pico-8 play session: no input (idle)

[t = 1 s] idle ~1s (no d-pad/buttons)
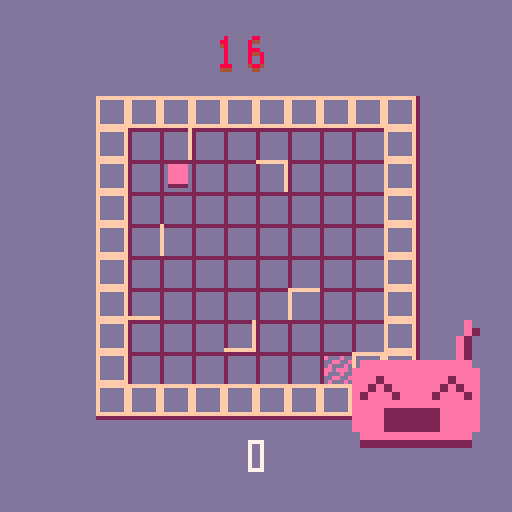
[t = 2 s] idle ~2s (no d-pad/buttons)
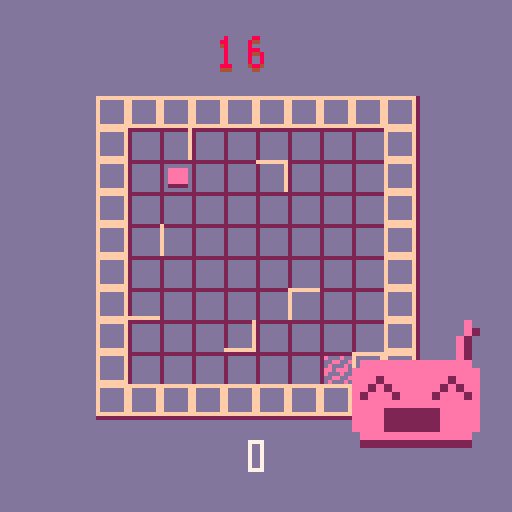
[t = 4 s] idle ~4s (no d-pad/buttons)
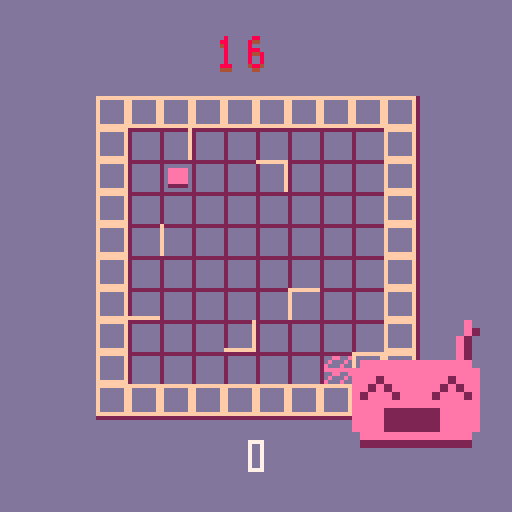
[t = 6 s] idle ~6s (no d-pad/buttons)
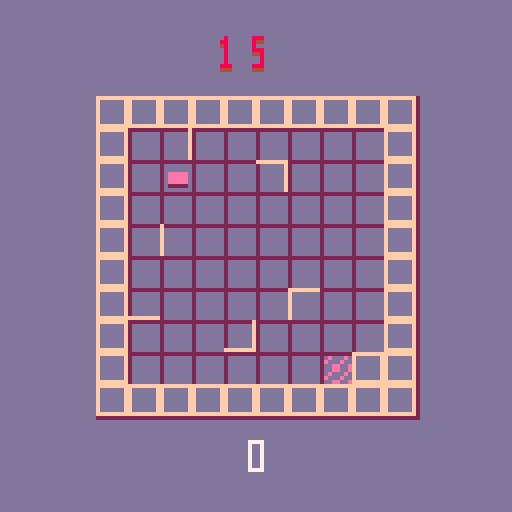
[t = 8 s] idle ~8s (no d-pad/buttons)
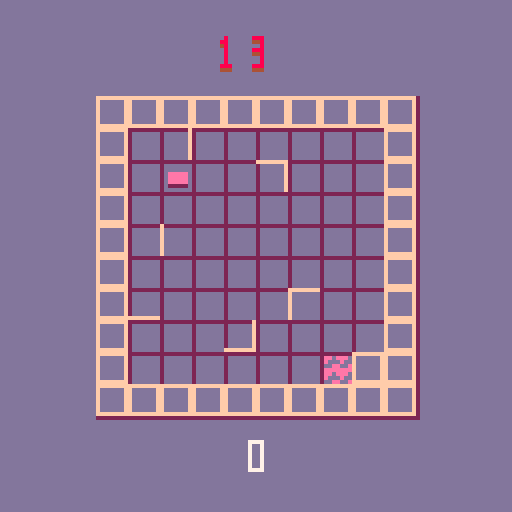

pico-8 cartridge
version 16
__lua__

-- written for ludum dare 45 "start with nothing"
-- inspired by the amazing ricochet robots
--
-- dan slocombe 2019

debug = true

function print_debug(s)
  if debug then
    printh(s)
  end
end

none=0
left=1
right=2
up=3
down=4

flags_border_none   = 0x00
flags_border_left   = 0x01
flags_border_right  = 0x02
flags_border_top    = 0x04
flags_border_bottom = 0x08
flags_border_all = bor(flags_border_left, bor(flags_border_right, bor(flags_border_top, flags_border_bottom)))

unlock_none = 0
unlock_robot = 1
unlock_tile = 2

robot_cols = {
  14,
  12,
  9,
  6,
}

unlock_pattern = {
  unlock_none,
  unlock_robot,
  unlock_none,
  unlock_none,

  unlock_tile,
  unlock_none,
  unlock_none,
  unlock_none,
  unlock_none,
  unlock_robot,
  unlock_none,
  unlock_none,
  unlock_none,
  unlock_none,

  unlock_tile,
  unlock_none,
  unlock_none,

  unlock_tile,
  unlock_none,
  unlock_none,
  unlock_none,
  unlock_none,
  unlock_robot,

}

-- tile chars:
-- l / r / t / b for single
-- 0 / 1 / 2 / 3 for corner peice rotated 90deg resp
tiles = {
[[
..........
.    r   .
.  3     .
.        .
. 0      .
.b     1 .
.        .
.     2  .
.   3   ..
..........
]],
[[
..........
.   r    .
. 0      .
.      2 .
.        .
.  3     .
.b      ..
.        .
.       ..
..........
]],
[[
..........
. r      .
.    1   .
. 2      .
.      3 .
.        .
.        .
.t  0    .
.       ..
..........
]],
[[
..........
. r      .
.    2   .
.        .
. 0      .
.        .
.b    1  .
.   3    .
.       ..
..........
]],
} 

function _init()
  t_menu = 0
  update_fn = update_menu
  draw_fn = draw_menu
end

function _update60()
  update_fn()
end

function _draw()
  draw_fn()
end

function update_menu()
  t_menu += 1
  if anykey_pressed() then
    t = 0
    stage = 0
    static_t = 4
    drawables = {}
    update_fn = update_help
    draw_fn = draw_help
    sfx(7)
  end
end

function draw_menu()
  cls(13)
  print("metal wombles", 40, 54, 7)
  print("play", 58, 68, 7)
  print("dan slocombe", 42, 112, 7)
  if flr(t_menu / 30) % 2 == 0 then
    spr(17, 48, 67)
  end
  local dir = t_menu / 100
  local r = 2
  local x = 80 + r*cos(dir)
  local y = 80 + r*sin(dir)
  local sx = 0
  if (flr(t_menu / 50) % 8) < 2 then
    sx = 3*8
  end
  sspr(sx, 4*8, 3*8, 2*8, x, y, 3*16, 2*16)
end

function update_help()
  t+=1
  if anykey_pressed() then
    if stage == 0 then
      static_t = 4
      sfx(7)
      stage = 1
    else
      start_game()
      return
    end
  end

  if stage == 1 then
    if t % 80 == 0 then
      local prev_selected = selected_rid
      selected_rid = 1 + ((selected_rid) % 2)
      add(drawables, create_select_anim(prev_selected, selected_rid, cur_state))
    end

    for i,o in pairs(drawables) do
      o.tick(o)
    end
  end
end

function draw_help()
  cls(13)
  if stage == 0 then
    print("guide the robots to\nhelp regrow the forest", 26, 64 - 16, 7)
    selected_rid = 1
    local rr = {x = 0, y = 0, id = 1}
    draw_robot(6, 10, 8, rr)
    spr(17, 60, 97 - 16)
    target_x = 0
    target_y = 0
    target_rid = 1
    draw_target(9, 10, 8)
  else
    print("press (x) to switch robots", 16, 60 - 16, 7)
    local rr = {x = 0, y = 0, id = 1}
    draw_robot(6, 8, 8, rr)
    local rr2 = {x = 3, y = 0, id = 2}
    cur_state = {robots = {rr, rr2}}
    draw_robot(6, 8, 8, rr2)
    for i,o in pairs(drawables) do
      o.draw(o, 6, 8, 8)
    end
    print("and (z) to rewind moves", 18, 84, 7)
  end

  if static_t > 0 then
    dump_noise(static_t / 4)
    static_t -= 1
  end
end

function show_reset()
  update_fn = update_reset
  draw_fn = draw_reset
  t_menu = 0
end

function update_reset()
  t_menu += 1
  if anykey_pressed() then
    start_game()
  end
end

function draw_reset()
  cls(13)
  print("planted " .. level .. " trees", 40, 54, 7)
  print("retry?", 58, 68, 7)
  if flr(t_menu / 30) % 2 == 0 then
    spr(17, 48, 67)
  end
  local dir = t_menu / 100
  local r = 2
  local x = 80 + r*cos(dir)
  local y = 80 + r*sin(dir)
  local sx = 0
  if (flr(t_menu / 50) % 8) < 2 then
    sx = 3*8
  end
  sspr(sx, 4*8, 3*8, 2*8, x, y, 3*16, 2*16)
end

function start_game()
  reset()
  load_tile(0, 0, tiles[1 + flr(rnd(#tiles))])
  cur_state = {}
  cur_state = {
    t = 0,
    robots = {
      create_robot(2, 2, 1, robot_cols[1]),
    },
  }
  local target_robot = 1 -- + flr(rnd(3))
  generate_target(target_robot)

  update_fn = update_game
  draw_fn = draw_game
end

function reset()
  print_debug("resetting..")
  grid = {}
  drawables = {}
  drawables_bg = {}
  cur_state = {}

  history = {}
  actions = {}

  target_x = 1
  target_y = 1
  target_rid = 1
  level = 0
  shake_t = 0
  shake_t_max = 4
  animating = false
  should_gotonext = false
  rewind_t = 0
  rewind_t_max = 6

  draw_scale = 8
  draw_xoffset = 3
  draw_yoffset = 3
  target_draw_scale = 8
  target_draw_xoffset = 3
  target_draw_yoffset = 3

  bgsize_x = 10
  bgsize_y = 10

  turns_left_max = 16
  turns_left = turns_left_max
  turns_left_t_max = 60
  turns_left_t = turns_left_t_max

  selected_rid = 1
  t=0

  tile_count = 1
end 

function update_game()
  tick_vars()

  for i,o in pairs(drawables) do
    -- pass in "this" object to prevent self references in closures, gc issues
    o.tick(o)
  end
  for i,o in pairs(drawables_bg) do
    o.tick(o)
  end

  if animating and animation_obj != nil then
    animation_obj.xvel += animation_obj.xaccel
    animation_obj.yvel += animation_obj.yaccel
    animation_obj.x += animation_obj.xvel
    animation_obj.y += animation_obj.yvel
    local d = animation_obj.dir

    if d == down and animation_obj.y > animation_obj.new.y then
      animating = false
    elseif d == up and animation_obj.y < animation_obj.new.y then
      animating = false
    elseif d == right and animation_obj.x > animation_obj.new.x then
      animating = false
    elseif d == left and animation_obj.x < animation_obj.new.x then
      animating = false
    end

    create_part(animation_obj.x, animation_obj.y)

    if not animating then
      sfx(2)
      shake_t = shake_t_max / 3
    end
  else
    if should_gotonext then
      should_gotonext = false
      next_level()
    else
      update_player()
    end
  end
end

function tick_vars()
  t += 1

  if rewind_t > 0 then
    rewind_t -= 1
  end

  draw_scale = ease_epsilon(draw_scale, target_draw_scale, 10)
  draw_xoffset = ease_epsilon(draw_xoffset, target_draw_xoffset, 10)
  draw_yoffset = ease_epsilon(draw_yoffset, target_draw_yoffset, 10)

  if turns_left_t > 0 then
    turns_left_t -= 1
  else
    turns_left_t = turns_left_t_max
    turns_left -= 1

    --local tt = turns_left - cur_state.t
    local tt = turns_left
    if tt <= 0 then
      show_reset()
      return
    elseif tt <= 5 then
      sfx(6)
    elseif turns_left < 8 then
      sfx(5)
    elseif turns_left < 12 then
      sfx(7)
    end
  end
end

function update_player()
  local ndir = none
  if btnp(0) then
    ndir = left
  elseif btnp(1) then
    ndir = right
  elseif btnp(2) then
    ndir = up
  elseif btnp(3) then
    ndir = down
  elseif btnp(4) then
    if #history > 0 then
      cur_state = history[#history]
      del(history, cur_state)
      local action = actions[#actions]
      del(actions, action)
      rewind_t = rewind_t_max
      sfx(4)
    end
  elseif btnp(5) then
    local prev_selected = selected_rid
    selected_rid = 1 + ((selected_rid) % #cur_state.robots)
    add(drawables, create_select_anim(prev_selected, selected_rid, cur_state))
    sfx(3)
  end

  --local tt = turns_left - cur_state.t
  local tt = turns_left -- cur_state.t
  if ndir != none and rewind_t <= 0 and tt > 0 then
    -- setup next move --

    -- alert on low numbers of moves left
    if tt <= 5 then
      sfx(6)
    else
      sfx(1)
    end

    local old_state = cur_state
    cur_state = move_robot(ndir, selected_rid, cur_state)

    local old_robot = {}
    for i,r in pairs(old_state.robots) do
      if r.id == selected_rid then
        old_robot = r
        break
      end
    end
    local new_robot = {}
    for i,r in pairs(cur_state.robots) do
      if r.id == selected_rid then
        new_robot = r
        break
      end
    end

    local move_vec = vec_from_dir(ndir)
    local accel = 0.13
    animation_obj = {
      rid = selected_rid,
      old = old_robot,
      new = new_robot,
      dir = ndir,
      x = old_robot.x,
      y = old_robot.y,
      xvel = 0,
      yvel = 0,
      xaccel = accel * move_vec.x,
      yaccel = accel * move_vec.y,
    }

    animating = true

    -- todo only add to history if states are different
    add(history, old_state)
    add(actions, {rid = selected_rid, dir = ndir})

    -- check goal
    if new_robot.id == target_rid then
      if new_robot.x == target_x and new_robot.y == target_y then

        -- delay next level until animation finishes
        should_gotonext = true
      end
    end
  end
end

function next_level()
  sfx(0)
  level += 1
  local unlock = unlock_pattern[level]
  if unlock == unlock_robot then
    -- add new robot
    local rx = flr(rnd(bgsize_x))
    local ry = flr(rnd(bgsize_y))
    local rid = #cur_state.robots + 1
    while place_rid(rx, ry, cur_state) > 0 or enclosed_grid(rx, ry) do
      rx = flr(rnd(bgsize_x))
      ry = flr(rnd(bgsize_y))
    end
    add(cur_state.robots, create_robot(rx, ry, rid, robot_cols[rid]))
  elseif unlock == unlock_tile then
    -- extend map
    add_tile()
  end
  local target_robot = 1 + flr(rnd(#cur_state.robots))
  generate_target(target_robot)
  history = {}
  actions = {}
  cur_state.t = 0

  turns_left = turns_left_max
  turns_left_t = turns_left_t_max

  shake_t = shake_t_max
end

function add_tile()
  if tile_count == 1 then
    load_tile(9, 0, tiles[1 + flr(rnd(#tiles))])
    -- hacky - remove border
    for i,o in pairs(grid) do
      if o.x == 9 and o.y > 0 and o.y < 9 then
        del(grid, o)
      end
    end
    target_draw_xoffset = 1
    target_draw_yoffset = 4
    bgsize_x = 19
    target_draw_scale = 6
  elseif tile_count == 2 then
    load_tile(0, 9, tiles[1 + flr(rnd(#tiles))])
    local new_grid = {}
    for i,o in pairs(grid) do
      if (o.y != 9) or (o.x <= 0) or (o.x >= 9) then
        add(new_grid, o)
      end
    end
    grid = new_grid

    target_draw_xoffset = 3
    target_draw_yoffset = 3
    target_draw_scale = 5
    bgsize_y = 19

  elseif tile_count == 3 then
    load_tile(9, 9, tiles[1 + flr(rnd(#tiles))])
    local new_grid = {}
    for i,o in pairs(grid) do
      if ((o.y != 9) or (o.x <= 9) or (o.x >= 18)) and ((o.x != 9) or (o.y <= 9) or (o.y >= 18)) then
        add(new_grid, o)
      end
    end
    grid = new_grid
  end

  tile_count += 1
end

function create_robot(x, y, id, col)
  create_face(id, 80, 80)
  sfx(7 + id)
  local prev_selected = selected_rid
  selected_rid = id
  if prev_selected != nil and id > 1 then
    add(drawables, create_select_anim(prev_selected, id, cur_state))
  end
  return {x = x, y = y, id = id, col = col}
end

function clone_robot(r)
  -- robot should be immutable, clone on changes
  return {x = r.x, y = r.y, id = r.id, col = r.col}
end

function load_tile(xoffset, yoffset, tile)
  print_debug("loading tile at " .. xoffset .. " " .. yoffset)
  local px = 0
  local py = 0

  lines = split_lines(tile)
  for y,l in pairs(lines) do
    for x=1,#l do
      local ss = sub(l,x,x)
      local borders = flags_border_none

      if ss == "." then
        borders = flags_border_all
      elseif ss == "l" then
        borders = flags_border_left
      elseif ss == "r" then
        borders = flags_border_right
      elseif ss == "t" then
        borders = flags_border_top
      elseif ss == "b" then
        borders = flags_border_bottom
      elseif ss == "0" then
        borders = bor(flags_borders_bottom, flags_border_left)
      elseif ss == "1" then
        borders = bor(flags_border_top, flags_border_left)
      elseif ss == "2" then
        borders = bor(flags_border_top, flags_border_right)
      elseif ss == "3" then
        borders = bor(flags_border_right, flags_border_bottom)
      end

      if (borders != flags_border_none) then
        local xx = x + xoffset - 1
        local yy = y + yoffset - 1
        local cell = {x = xx, y = yy, borders = borders}
        add(grid, cell)
      end
    end
  end
end

function generate_target(target_robot)
  local best = generate_target_candidate(target_robot)
  for i = 0,8 do
    local c = generate_target_candidate(target_robot)
    if c.score > best.score then
      best = c
    end
  end

  target_x = best.x
  target_y = best.y
  target_rid = best.rid
end

function pick_robot(target_robot, robot_count)
  if rnd(1) < 0.75 then
    return target_robot
  else
    return 1 + flr(rnd(robot_count))
  end
end

function generate_target_candidate(target_robot)
  local state = cur_state
  local robot_count = #cur_state.robots
  local pointwise_cols = {}
  local hashes = {}
  local inputs = {}
  local gen_history = {}
  add(gen_history, state)
  add(hashes, hash_state(state))

  local last_id = -1
  local last_dir = none

  local movecount = flr(1.5 * sqrt(4 * #cur_state.robots + 2*level)) + 1

  for i = 0, movecount do
    local col_info = {rid = 0}
    local id = 0
    local dir = none

    timeout = 4
    -- avoid picking something that would create prev position
    while timeout >= 0 do
      timeout -= 1
      id = pick_robot(target_robot, robot_count)

      -- moving idempotent so don't pick same as last time
      -- also don't invert last move
      while dir == none or 
        (id == last_id and (dir == last_dir or dir == invert_dir(last_dir))) do
        dir = 1 + flr(rnd(4))
      end

      last_dir = dir
      last_id = id

      state = move_robot(dir, id, state, col_info)

      local state_eq = true
      -- ugly code :/
      for i,s in pairs(gen_history) do
        local state_eq = true
        for j = 1,robot_count do
          local r0 = s.robots[j]
          local r1 = state.robots[j]

          different = r0.x != r1.x or r0.y != r1.y

          if different then
            --print_debug("is different")
            state_eq = false
            break
          end
        end

        if state_eq then
          --print_debug("state same")
          break
        end
      end

      if not state_eq then
        break
      end
    end

    if col_info.rid > 0 then
      local rid_min = min(id, col_info.rid)
      local rid_max = max(id, col_info.rid)
      local pointwise = get_or_add(
        pointwise_cols,
        {rid_min = rid_min, rid_max = rid_max, count = 0},
        function(x, y) return x.rid_min == y.rid_min and x.rid_max == y.rid_max end)

      pointwise.count += 1
    end

    add(inputs, {rid = id, dir = dir})
    add(hashes, hash_state(state))
  end

  local tr = get_robot(target_robot, state)

  local final_borders = flags_border_none
  for i,cell in pairs(grid) do
    if cell.x == tr.x and cell.y == tr.y then
      final_borders = bor(final_borders, cell.borders)
    elseif cell.x == tr.x and cell.y == tr.y - 1 then
      -- cell above
      final_borders = bor(final_borders, band(cell.borders, flags_border_bottom))
    elseif cell.x == tr.x and cell.y == tr.y + 1 then
      -- cell below
      final_borders = bor(final_borders, band(cell.borders, flags_border_top))
    elseif cell.x == tr.x - 1 and cell.y == tr.y then
      -- cell left
      final_borders = bor(final_borders, band(cell.borders, flags_border_right))
    elseif cell.x == tr.x + 1 and cell.y == tr.y then
      -- cell right
      final_borders = bor(final_borders, band(cell.borders, flags_border_left))
    end
  end

  local pos_deltas = {}
  for i,r in pairs(state.robots) do
    local init = get_robot(r.id, cur_state)
    local delta = {
      id = r.id,
      dx = r.x - init.x,
      dy = r.y - init.y,
    }
    add(pos_deltas, delta)
  end

  local score = score_candidate(
    pointwise_cols,
    pos_deltas,
    final_borders,
    inputs,
    hashes,
    robot_count,
    target_robot)

  return {
    x = tr.x,
    y = tr.y,
    rid = target_robot,
    score = score,
  }
end

function score_candidate(pointwise_cols, pos_deltas, final_borders, inputs, hashes, robot_count, moving_robot)
  local from_moves = 0
  local from_cols = 0
  local from_borders = 0
  local from_deltas = 0
  local from_hashes = 0

  print_debug("\n-- scoring candidate --")
  print_debug("inputs " .. #inputs)

  per_robot_moves = {}
  for i = 1,robot_count do
    per_robot_moves[i] = 0
  end

  for i,x in pairs(inputs) do
    print_debug(x.rid .. " " .. tostring_dir(x.dir))
    per_robot_moves[x.rid] += 1
  end

  for i = 1,robot_count do
    local mult = 1
    if i == moving_robot then
      mult = 3
    end
    from_moves += mult * sqrt(per_robot_moves[i])
  end

  print_debug("pointwise_cols " .. #pointwise_cols)
  for i,p in pairs(pointwise_cols) do
    print_debug(p.rid_min .. " " .. p.rid_max .. " " .. p.count)
    local mult = 1
    if p.rid_min == moving_robot or p.rid_max == moving_robot then
      mult = 3
    end
    from_cols += mult * p.count * (sqr(per_robot_moves[p.rid_min] + 1) + sqr(per_robot_moves[p.rid_max] + 1))
  end

  for i = 0,3 do
    local b = band(shr(final_borders, i), 0x01)
    print_debug("i = " .. i .. " borders = " .. b)
    from_borders += b
  end

  for i,d in pairs(pos_deltas) do
    -- maybe manhattan dist
    local dist2 = sqr(d.dx) + sqr(d.dy)
    local mult = 1
    if d.id == moving_robot then
      mult = 3
    end
    from_deltas += mult * dist2 
  end

  local c_moves = 1
  local c_cols = 0.2
  local c_borders = 2
  local c_deltas = 0.4
  local c_hashes = 4

  from_moves *= c_moves
  from_cols *= c_moves
  from_borders *= c_borders
  from_deltas *= c_deltas
  from_hashes *= c_hashes

  print_debug("score from moves " .. from_moves)
  print_debug("score from cols " .. from_cols)
  print_debug("score from borders " .. from_borders)
  print_debug("score from deltas " .. from_deltas)
  print_debug("score from hashes " .. from_hashes)

  local score = from_moves + from_cols + from_borders + from_deltas + from_hashes
  print_debug("total score: " .. score)

  return score
end

function hash_state(state)
  return 0
end

function place_rid(x, y, state, colobj)
  for i,r in pairs(state.robots) do
    if r.x == x and r.y == y then
      return r.id
    end
  end

  return 0
end

function enclosed_grid(x, y)
  for i,cell in pairs(grid) do
    if cell.x == x and cell.y == y then
      return band(cell.borders, flags_border_all) == flags_border_all
    end
  end

  return false
end

function should_stop(x, y, dir)
  for i,cell in pairs(grid) do
    if cell.x == x and cell.y == y then
      if (dir == up and (band(cell.borders, flags_border_top) != 0))
        or (dir == left and (band(cell.borders, flags_border_left) != 0))
        or (dir == right and (band(cell.borders, flags_border_right) != 0))
        or (dir == down and (band(cell.borders, flags_border_bottom) != 0)) then
        return true
      end
    elseif (cell.x == x and cell.y == y+1) then
      -- above
      if dir == down and band(cell.borders, flags_border_top) != 0 then
        return true
      end
    elseif (cell.x == x and cell.y == y-1) then
      -- below
      if dir == up and band(cell.borders, flags_border_bottom) != 0 then
        return true
      end
    elseif (cell.x == x-1 and cell.y == y) then
      -- to right
      if dir == left and band(cell.borders, flags_border_right) != 0 then
        return true
      end
    elseif (cell.x == x+1 and cell.y == y) then
      -- to left
      if dir == right and band(cell.borders, flags_border_left) != 0 then
        return true
      end
    end
  end

  return false
end

function move_robot(dir, id, state, col_info)
  local player = state.robots[id]
  for i,r in pairs(state.robots) do
    if r.id == id then
      new_robot = clone_robot(r)
      break
    end
  end

  local move_vec = vec_from_dir(dir)
  while true do
    if should_stop(new_robot.x, new_robot.y, dir) then
      break
    end

    local col_rid = place_rid(new_robot.x + move_vec.x, new_robot.y + move_vec.y, state)
    if col_rid > 0 then
      if col_info != nil then
        col_info.rid = col_rid
      end
      break
    end

    new_robot.x = new_robot.x + move_vec.x
    new_robot.y = new_robot.y + move_vec.y
  end

  local new_state = {
    t = state.t + 1,
    robots = {
      new_robot,
    },
  }

  -- copy over non-moving robots into new state
  -- as robots are immutable we can reference existing objs
  for i,r in pairs(state.robots) do
    if r.id != id then
      add(new_state.robots, r)
    end
  end

  return new_state
end

-- drawing --

function draw_game()
  cls(13)

  local scale = draw_scale
  local x0 = draw_xoffset
  local y0 = draw_yoffset

  if shake_t > 0 then
    shake_t -= 1
    local d = rnd(1.0)
    local r = 0.5 * shake_t / shake_t_max
    x0 += r * cos(d)
    y0 += r * sin(d)
  end

  for i,o in pairs(drawables_bg) do
    o.draw(o, x0, y0, scale)
  end

  draw_target(x0, y0, scale)

  local bgcol = 2
  --if (t % 64 < 32) then
    --fillp(0b0101101001011010.1)
  --end
  for i = 0,bgsize_x do
    line((x0 + i) * scale, y0 * scale, (x0 + i) * scale, (y0 + bgsize_y) * scale, bgcol)
  end
  for i = 0,bgsize_y do
    line(x0 * scale, (y0 + i) * scale, (x0 + bgsize_x) * scale, (y0 + i) * scale, bgcol)
  end
  fillp()

  for i,cell in pairs(grid) do
    draw_cell(x0, y0, scale, cell)
  end

  for i,r in pairs(cur_state.robots) do
    draw_robot(x0, y0, scale, r)
  end

  for i,o in pairs(drawables) do
    o.draw(o, x0, y0, scale)
  end

  for i=1,#actions do
    local action = actions[i]
    local s = 15 + action.dir
    pal(7, robot_cols[action.rid])
    spr(s, 115, -4 +  8*i)
    pal()
  end

  if shake_t > 0 then
    dump_noise(shake_t / shake_t_max)
  end

  if should_gotonext then
    dump_noise(1)
    print("recomputing", 50, 64, 7)
  end

  if rewind_t > 0 then
    dump_rewind_noise()
  end

  --print(turns_left - cur_state.t, 60, 100, 7)
  local xx = 60
  local yy = 110
  --local n = turns_left - cur_state.t
  local n = turns_left
  pal(7, 4)
  draw_big_num(n, 60, 10)
  pal(7, 8)
  draw_big_num(n, 60, 9)
  pal()
  draw_big_num(level, 60, 110)
end

function draw_big_num(n, x, y)
  local xx = x
  while n >= 10 do
    local displ = n % 10
    spr(displ, xx, y)
    n = n / 10
    xx -= 8
  end
  spr(n, xx, y)
end

function draw_robot(xoffset, yoffset, scale, r)
  local rx = r.x
  local ry = r.y

  if animating and r.id == animation_obj.rid then
    rx = animation_obj.x
    ry = animation_obj.y
  end

  local x0 = (rx + xoffset + 0.25) * scale
  local y0 = (ry + yoffset + 0.25) * scale
  local x1 = (rx + xoffset + 0.75) * scale
  local y1 = (ry + yoffset + 0.75) * scale

  if selected_rid == r.id then
    local k = 2
    local c = 0.5
    if animating then
      y0 += k + c
    else
      y0 += k * sqr(abs(sin(t / 300), 2)) + c
    end
  end

  rectfill(x0, y0 - 1, x1, y1, 2)

  if selected_rid != r.id then
    fillp(0b0101101001011010.1)
  end
  rectfill(x0, y0 - 1, x1, y1 - 1, robot_cols[r.id])
  fillp()
end

function draw_target(xoffset, yoffset, scale)
  local x0 = (target_x + xoffset + 0.13) * scale
  local y0 = (target_y + yoffset + 0.13) * scale
  local x1 = (target_x + xoffset + 0.96) * scale
  local y1 = (target_y + yoffset + 0.96) * scale

  rectfill(x0, y0, x1, y1, 7)

  -- lookup color of target
  local col = robot_cols[target_rid]

  local shift = 2 * (flr(t / 18) % 4)
  local pat = 0b0110110110110110
  fillp(flr(lshr(pat,shift)))
    rectfill(x0, y0, x1, y1, bor(0xd0, col))
  fillp()
end

function draw_cell(xoffset, yoffset, scale, cell)
  local col = 15
  local b = cell.borders
  if band(b, flags_border_left) != 0 then
    local x0 = (cell.x + xoffset) * scale
    local y0 = (cell.y + yoffset) * scale
    local y = (cell.y + yoffset + 1) * scale - 1
    line(x0, y0, x0, y, col)
  end
  if band(b, flags_border_right) != 0 then
    local x0 = (cell.x + xoffset) * scale + (scale - 1)
    local y0 = (cell.y + yoffset) * scale
    local y = (cell.y + yoffset + 1) * scale - 1
    line(x0, y0, x0, y, col)
  end
  if band(b, flags_border_top) != 0 then
    local x0 = (cell.x + xoffset) * scale
    local y0 = (cell.y + yoffset) * scale
    local x = (cell.x + xoffset + 1) * scale - 1
    line(x0, y0, x, y0, col)
  end
  if band(b, flags_border_bottom) != 0 then
    local x0 = (cell.x + xoffset) * scale
    local y0 = (cell.y + yoffset) * scale + (scale - 1)
    local x = (cell.x + xoffset + 1) * scale - 1
    line(x0, y0, x, y0, col)
  end
end

function dump_noise(mag)
  local screen_start = 0x6000
  local screen_size = 8000
  for i=1,mag * 30 do
    local len = 50 + rnd(100)
    local pos = rnd(screen_size) + screen_start
    len = min(len, screen_start + screen_size - pos)
    memset(pos, rnd(64), len)
  end
end

function dump_rewind_noise()
  local screen_start = 0x6000
  local screen_size = 8000
  local bar_size = 1000
  local bar_start_frac = t / 100 % 1
  local top_start = screen_start + screen_size * bar_start_frac
  local top_end = top_start + bar_size
  for i=1,10 do
    local len = 50 + rnd(100)
    local pos = rnd(bar_size) + top_start
    len = min(len, screen_start + screen_size - pos)
    memset(pos, 6001.44444, len)
  end
end

-- other --

function create_part(x, y)
  local obj = {
    frame = 0,
  }

  local k = 6

  obj.tick = function(o)
    o.frame += 1

    if (o.frame > 4 * k) then
      del(drawables_bg, o)
    end
  end

  obj.draw = function(o, xoffset, yoffset, scale)
    local f = flr(o.frame / k)
    spr(32 + f, (x + xoffset) * scale, (y + yoffset) * scale)
  end

  add(drawables_bg, obj)
end

function create_face(id, x, y)
  local obj = {
    t = 0,
  }

  local k0 = 20
  local k = 75

  obj.tick = function(o)
    o.t += 1
    if (o.t > k) then
      del(drawables, o)
    end
  end

  obj.draw = function(o, xoffset, yoffset, scale)
    local xx = x
    local yy = y
    local sx = 0
    local sy = 4*8

    if id == 2 or id == 4 then
      sx = 6 * 8
    end

    if id > 2 then
      sy += 2*8 
    end

    if o.t > k0 then
      sx += 3*8
    end
    sspr(sx, sy, 3*8, 2*8, x, y, 3*16, 2*16)
  end

  add(drawables, obj)
end

function create_select_anim(start_rid, end_rid)
  -- ok to use cur_state as we are just creating an animation
  -- that doesnt effect state

  local start = get_robot(start_rid, cur_state)

  local obj = {
    state = 0,
    t = 0,
    x = start.x,
    y = start.y,
  }

  obj.tick = function(o)
    local scale = 4
    local target = get_robot_anim_pos(end_rid, cur_state)

    if target == nil then
      del(drawables, o)
      return
    end

    if o.state == 0 then
      scale = 2
      if o.t > 5 then
        o.state = 1
        local start = get_robot_anim_pos(start_rid, cur_state)
        o.x = start.x
        o.y = start.y
      end
    else 
      if o.t > 20 then
        del(drawables, o)
        return
      end
    end

    o.x = (o.x * (scale - 1) + target.x) / scale
    o.y = (o.y * (scale - 1) + target.y) / scale

    o.t += 1
  end

  obj.draw = function(o, xoffset, yoffset, scale)
    local col = 0
    local other = {}

    if cur_state == nil then
      return
    end

    if o.state == 0 then
      col = robot_cols[start_rid]
      other = get_robot_anim_pos(start_rid, cur_state)
    else
      col = robot_cols[end_rid]
      other = get_robot_anim_pos(end_rid, cur_state)
    end

    if other != nil then
      local this_x = (xoffset + o.x + 0.5) * scale
      local this_y = (yoffset + o.y + 0.5) * scale
      local other_x = (xoffset + other.x + 0.5) * scale
      local other_y = (yoffset + other.y + 0.5) * scale

      line(this_x, this_y, other_x, other_y, col)
    end
  end

  return obj
end

-- utils -- 

function split_lines(s)
  local start = 1
  local ret = {}
  for i = 1,#s do
    if sub(s, i,i) == "\n" then
      local ss = sub(s, start, i - 1) 
      if #ss > 0 then
        add(ret, ss)
      end
      start = i + 1
    end
  end

  -- final line
  local ss = sub(s, start, -1) 
  if #ss > 0 and ss ~= "\n" then
    add(ret, ss)
  end

  return ret
end

function vec_from_dir(dir)
  local mx = 0
  local my = 0
  if dir == left then
    mx = -1
  elseif dir == right then
    mx = 1
  elseif dir == down then
    my = 1
  elseif dir == up then
    my = -1
  end

  return {x = mx, y = my}
end

function get_robot_anim_pos(rid, state)
  if not animating or rid != animation_obj.rid then 
    return get_robot(rid, state)
  end

  return animation_obj
end

function get_robot(rid, state)
  for i,r in pairs(state.robots) do
    if r.id == rid then
      return r
    end
  end

  print_debug("could not find: " .. rid)
  return nil
end

epsilon = 0.1
function ease_epsilon(old, new, k)
  if (abs(new - old) < epsilon) then
    return new
  end

  return (old * (k - 1) + new) / k
end

function sqr(x) 
  return x * x
end

function get_or_add(t, v, cmp)
  for i,x in pairs(t) do
    if cmp(x, v) then
      return x
    end
  end

  add(t, v)
  return v
end

  -- could probably do something nicer for below two
function tostring_dir(d)
  if d == none then
    return "none" 
  elseif d == left then
    return "left"
  elseif d == right then
    return "right"
  elseif d == up then
    return "up"
  elseif d == down then
    return "down"
  end
end

function invert_dir(d)
  if d == none then
    return none
  elseif d == left then
    return right
  elseif d == right then
    return left
  elseif d == up then
    return down
  elseif d == down then
    return up
  end
end

function anykey_pressed()
  return btnp(0) or btnp(1) or btnp(2) or btnp(3) or btnp(4) or btnp(5)
end
__gfx__
00777700000070000007700000077700000770000007770000077000007777000007700000777700000000000000000000000000000000000000000000000000
00700700000770000070070000000700007070000007000000700000000007000070070000700700000000000000000000000000000000000000000000000000
00700700000070000000070000000700007070000007000000700000000070000070070000700700000000000000000000000000000000000000000000000000
00700700000070000000700000077700007070000007770000777000000070000007700000777700000000000000000000000000000000000000000000000000
00700700000070000007700000000700007777000000070000700700000700000070070000000700000000000000000000000000000000000000000000000000
00700700000070000070000000000700000070000000070000700700000700000070070000000700000000000000000000000000000000000000000000000000
00700700000070000070000000000700000070000000070000700700007000000070070000000700000000000000000000000000000000000000000000000000
00777700000777000077770000077700000070000007770000077000007000000007700000000700000000000000000000000000000000000000000000000000
00000000000000000000700000007000000000000000000000000000000000000000000000000000000000000000000000000000000000000000000000000000
00700000000007000007770000007000000000000000000000000000000000000000000000000000000000000000000000000000000000000000000000000000
07700000000007700077777000007000000000000000000000000000000000000000000000000000000000000000000000000000000000000000000000000000
77777777077777770000700000007000000000000000000000000000000000000000000000000000000000000000000000000000000000000000000000000000
07700000000007700000700000777770000000000000000000000000000000000000000000000000000000000000000000000000000000000000000000000000
00700000000007000000700000077700000000000000000000000000000000000000000000000000000000000000000000000000000000000000000000000000
00000000000000000000700000007000000000000000000000000000000000000000000000000000000000000000000000000000000000000000000000000000
00000000000000000000000000000000000000000000000000000000000000000000000000000000000000000000000000000000000000000000000000000000
00000000000000000000000000000000000000000000000000000000000000000000000000000000000000000000000000000000000000000000000000000000
000000000000000000000b00000b0000000000000000000000000000000000000000000000000000000000000000000000000000000000000000000000000000
000000000000000000000b00000b0b00000000000000000000000000000000000000000000000000000000000000000000000000000000000000000000000000
000000000000b00000b0b0000000bb00000000000000000000000000000000000000000000000000000000000000000000000000000000000000000000000000
0000b0000000b00000b0b00000bbb000000000000000000000000000000000000000000000000000000000000000000000000000000000000000000000000000
000000000000000000000000000bb000000000000000000000000000000000000000000000000000000000000000000000000000000000000000000000000000
00000000000000000000000000000000000000000000000000000000000000000000000000000000000000000000000000000000000000000000000000000000
00000000000000000000000000000000000000000000000000000000000000000000000000000000000000000000000000000000000000000000000000000000
00000000000000000000000000000000000000000000000000000000000000000000000000000000000000000000000000000000000000000000000000000000
00000000000000000000000000000000000000000000000000000000000000000000000000000000000000000000000000000000000000000000000000000000
00000000000000000000000000000000000000000000000000000000000000000000000000000000000000000000000000000000000000000000000000000000
00000000000000000000000000000000000000000000000000000000000000000000000000000000000000000000000000000000000000000000000000000000
00000000000000000000000000000000000000000000000000000000000000000000000000000000000000000000000000000000000000000000000000000000
00000000000000000000000000000000000000000000000000000000000000000000000000000000000000000000000000000000000000000000000000000000
00000000000000000000000000000000000000000000000000000000000000000000000000000000000000000000000000000000000000000000000000000000
00000000000000000000000000000000000000000000000000000000000000000000000000000000000000000000000000000000000000000000000000000000
0000000000000000e2000000000000000000000000e000000000000000000000c2000000000000000000000000c0000000000000000000000000000000000000
00000000000000000e200000000000000000000000e2000000000000000000000c200000000000000000000000c2000000000000000000000000000000000000
00000000000000000e20000000000000000000000e20000000000000000000000c20000000000000000000000c20000000000000000000000000000000000000
00000000000000000e20000000000000000000000e20000000000000000000000c20000000000000000000000c20000000000000000000000000000000000000
00000000000000000e20000000000000000000000e20000000000000000000000c20000000000000000000000c20000000000000000000000000000000000000
00000eeeeeeeeeeeeee0000000000eeeeeeeeeeeeee0000000000cccccccccccccc0000000000cccccccccccccc0000000000000000000000000000000000000
0000eeeeeeeeeeeeeeee00000000eeeeeeeeeeeeeeee000000000c2222cccc2222cc000000000c2222cccc2222cc000000000000000000000000000000000000
0000eee2eeeeeeee2eee00000000eee2eeeeeeee2eee0000000002dddd2cc2dddd2c0000000002dddd2cc2dddd2c000000000000000000000000000000000000
0000ee2e2eeeeee2e2ee00000000ee2e2eeeeee2e2ee000000000211dd222211dd220000000002d11d2222d11d22000000000000000000000000000000000000
0000e2eee2eeee2eee2e00000000e2eee2eeee2eee2e000000000211dd2cc211dd2c0000000002d11d2cc2d11d2c000000000000000000000000000000000000
0000eeeeeeeeeeeeeeee00000000eeeeeeeeeeeeeeee00000000c2dddd2cc2dddd2c00000000c2dddd2cc2dddd2c000000000000000000000000000000000000
0000eeeeeeeeeeeeeeee00000000eeee2222222eeeee0000000cc222222cc222222cc000000cc222222cc222222cc00000000000000000000000000000000000
0000eeee2222222eeeee00000000eeee2222222eeeee0000000cccccccccccccccccc000000cccccccccccccccccc00000000000000000000000000000000000
0000eeee2222222eeeee00000000eeee2222222eeeee0000000ccccccc2222ccccccc000000ccccccc2222ccccccc00000000000000000000000000000000000
00000eeeeeeeeeeeeee0000000000eeeeeeeeeeeeee000000000cccccccccccccccc00000000cccccccccccccccc000000000000000000000000000000000000
00000222222222222220000000000222222222222220000000000222111111111110000000000222111111111110000000000000000000000000000000000000
00000000000000000000000000000000000000000000000000000000000000000000000000000000000000000000000000000000000000000000000000000000
00000000000000000000000000000000000000000000000000000000000000000000000000000000000000000000000000000000000000000000000000000000
00000000000090000000000000000000000090000000000000000000000006200000000000000000000000060000000000000000000000000000000000000000
00000000000090000000000000000000000090000000000000000000022226200000000000000000022222620000000000000000000000000000000000000000
00000000000090000000000000000000000090000000000000000002225556222000000000000002225556252000000000000000000000000000000000000000
00000000999999990000000000000000999999990000000000000025555556255200000000000025555556255200000000000000000000000000000000000000
00000000922992290000000000000000922992290000000000000255556666255520000000000255556666255520000000000000000000000000000000000000
00000000999999990000000000000000922992290000000000000255566666655520000000000255566666655520000000000000000000000000000000000000
000000009922229900000000000000009999999900000000000002552222222255200000000002556dd665565520000000000000000000000000000000000000
00000000924444290000000000000000999229990000000000000255222222225520000000000255222222225520000000000000000000000000000000000000
00000000924444290000000000000000992992990000000000000255222662225520000000000255222662225520000000000000000000000000000000000000
00000000999999990000000000000000999999990000000000000255566666655520000000000255566666655520000000000000000000000000000000000000
00002222999999992222200000000000999999990000000000000025666666665200000000000025666666665200000000000000000000000000000000000000
00002499222222229994200000002222222222222222200000000002666666662000000000000002666666662000000000000000000000000000000000000000
00002499999999999994200000002499999999999994200000000002666666662000000000000002666666662000000000000000000000000000000000000000
00022999999999999999220000002499999999999994200000000002666666662000000000000002666666662000000000000000000000000000000000000000
